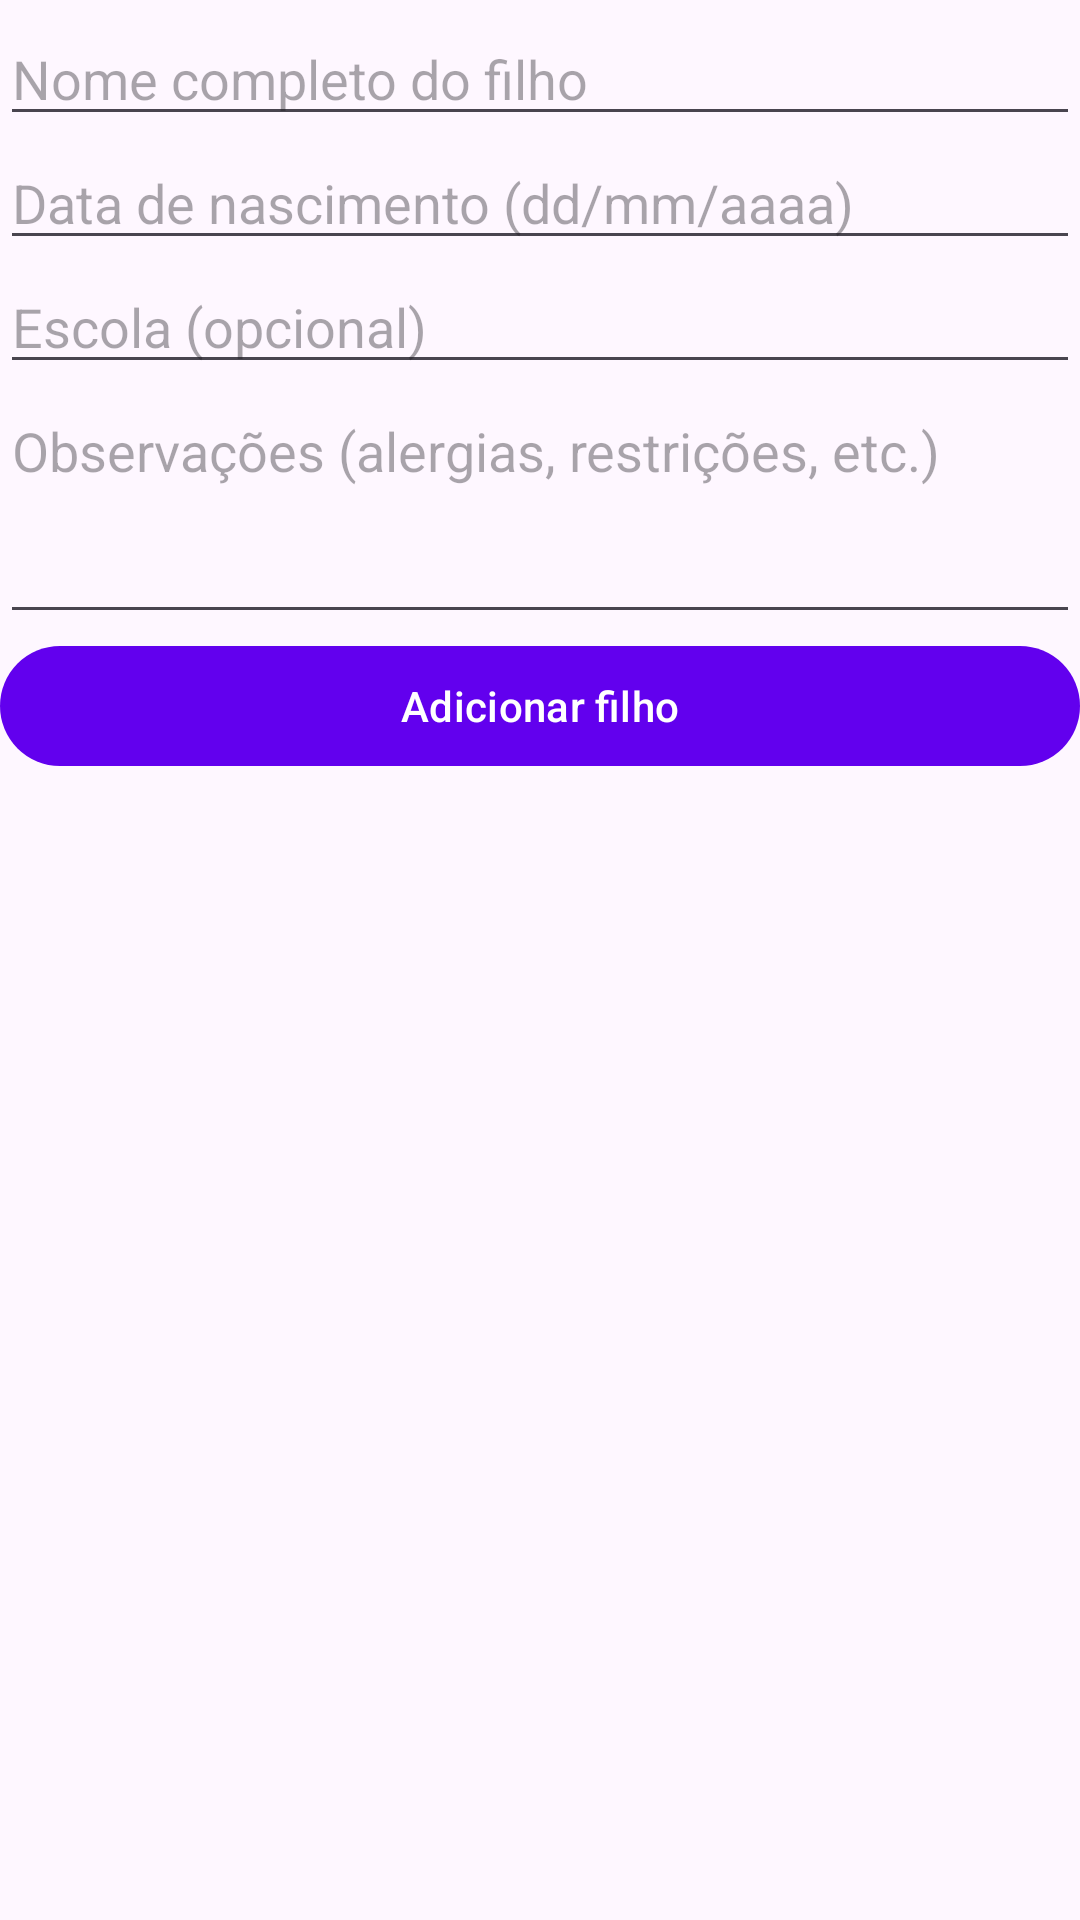

Produce the Android XML layout that renders to this screen, including the resource entries it uses.
<!-- AndroidManifest.xml: application theme Theme.DoVan -->
<!-- res/layout/section_filhos.xml -->
<?xml version="1.0" encoding="utf-8"?>
<LinearLayout xmlns:android="http://schemas.android.com/apk/res/android"
    android:layout_width="match_parent"
    android:layout_height="wrap_content"
    android:orientation="vertical"
    android:paddingTop="4dp">

    
    <LinearLayout
        android:id="@+id/containerFilhos"
        android:layout_width="match_parent"
        android:layout_height="wrap_content"
        android:orientation="vertical" />

    
    <EditText
        android:id="@+id/etFilhoNome"
        android:layout_width="match_parent"
        android:layout_height="wrap_content"
        android:hint="Nome completo do filho" />

    <EditText
        android:id="@+id/etFilhoNascimento"
        android:layout_width="match_parent"
        android:layout_height="wrap_content"
        android:hint="Data de nascimento (dd/mm/aaaa)"
        android:inputType="number" />

    <EditText
        android:id="@+id/etFilhoEscola"
        android:layout_width="match_parent"
        android:layout_height="wrap_content"
        android:hint="Escola (opcional)" />

    <EditText
        android:id="@+id/etFilhoObs"
        android:layout_width="match_parent"
        android:layout_height="wrap_content"
        android:hint="Observações (alergias, restrições, etc.)"
        android:lines="3"
        android:gravity="top|start" />

    <Button
        android:id="@+id/btnAdicionarFilho"
        android:layout_width="match_parent"
        android:layout_height="wrap_content"
        android:text="Adicionar filho" />
</LinearLayout>
<!-- resources referenced by this layout -->
<resources>
  <style name="Theme.DoVan" parent="Theme.Material3.DayNight.NoActionBar">
          
          <item name="colorPrimary">@color/purple_500</item>
          <item name="colorOnPrimary">@android:color/white</item>
          <item name="colorSecondary">@color/teal_200</item>
          
          <item name="android:statusBarColor">@android:color/transparent</item>
          <item name="android:navigationBarColor">@android:color/transparent</item>
      </style>
  <!-- not gathered from this repository: default colours our renderer supplied (Android Studio template values) -->
  <color name="purple_500">#FF6200EE</color>
  <color name="teal_200">#FF03DAC5</color>
</resources>
